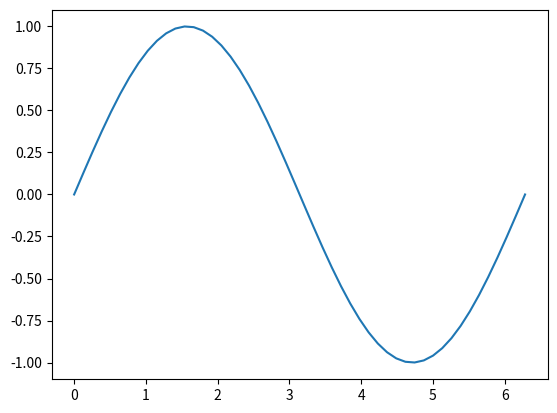

Write the Python code that produced this figure.
import numpy as np
import matplotlib.pyplot as plt

x=np.linspace(0,2*np.pi)
y=np.sin(x)

plt.plot(x,y)

plt.show()
